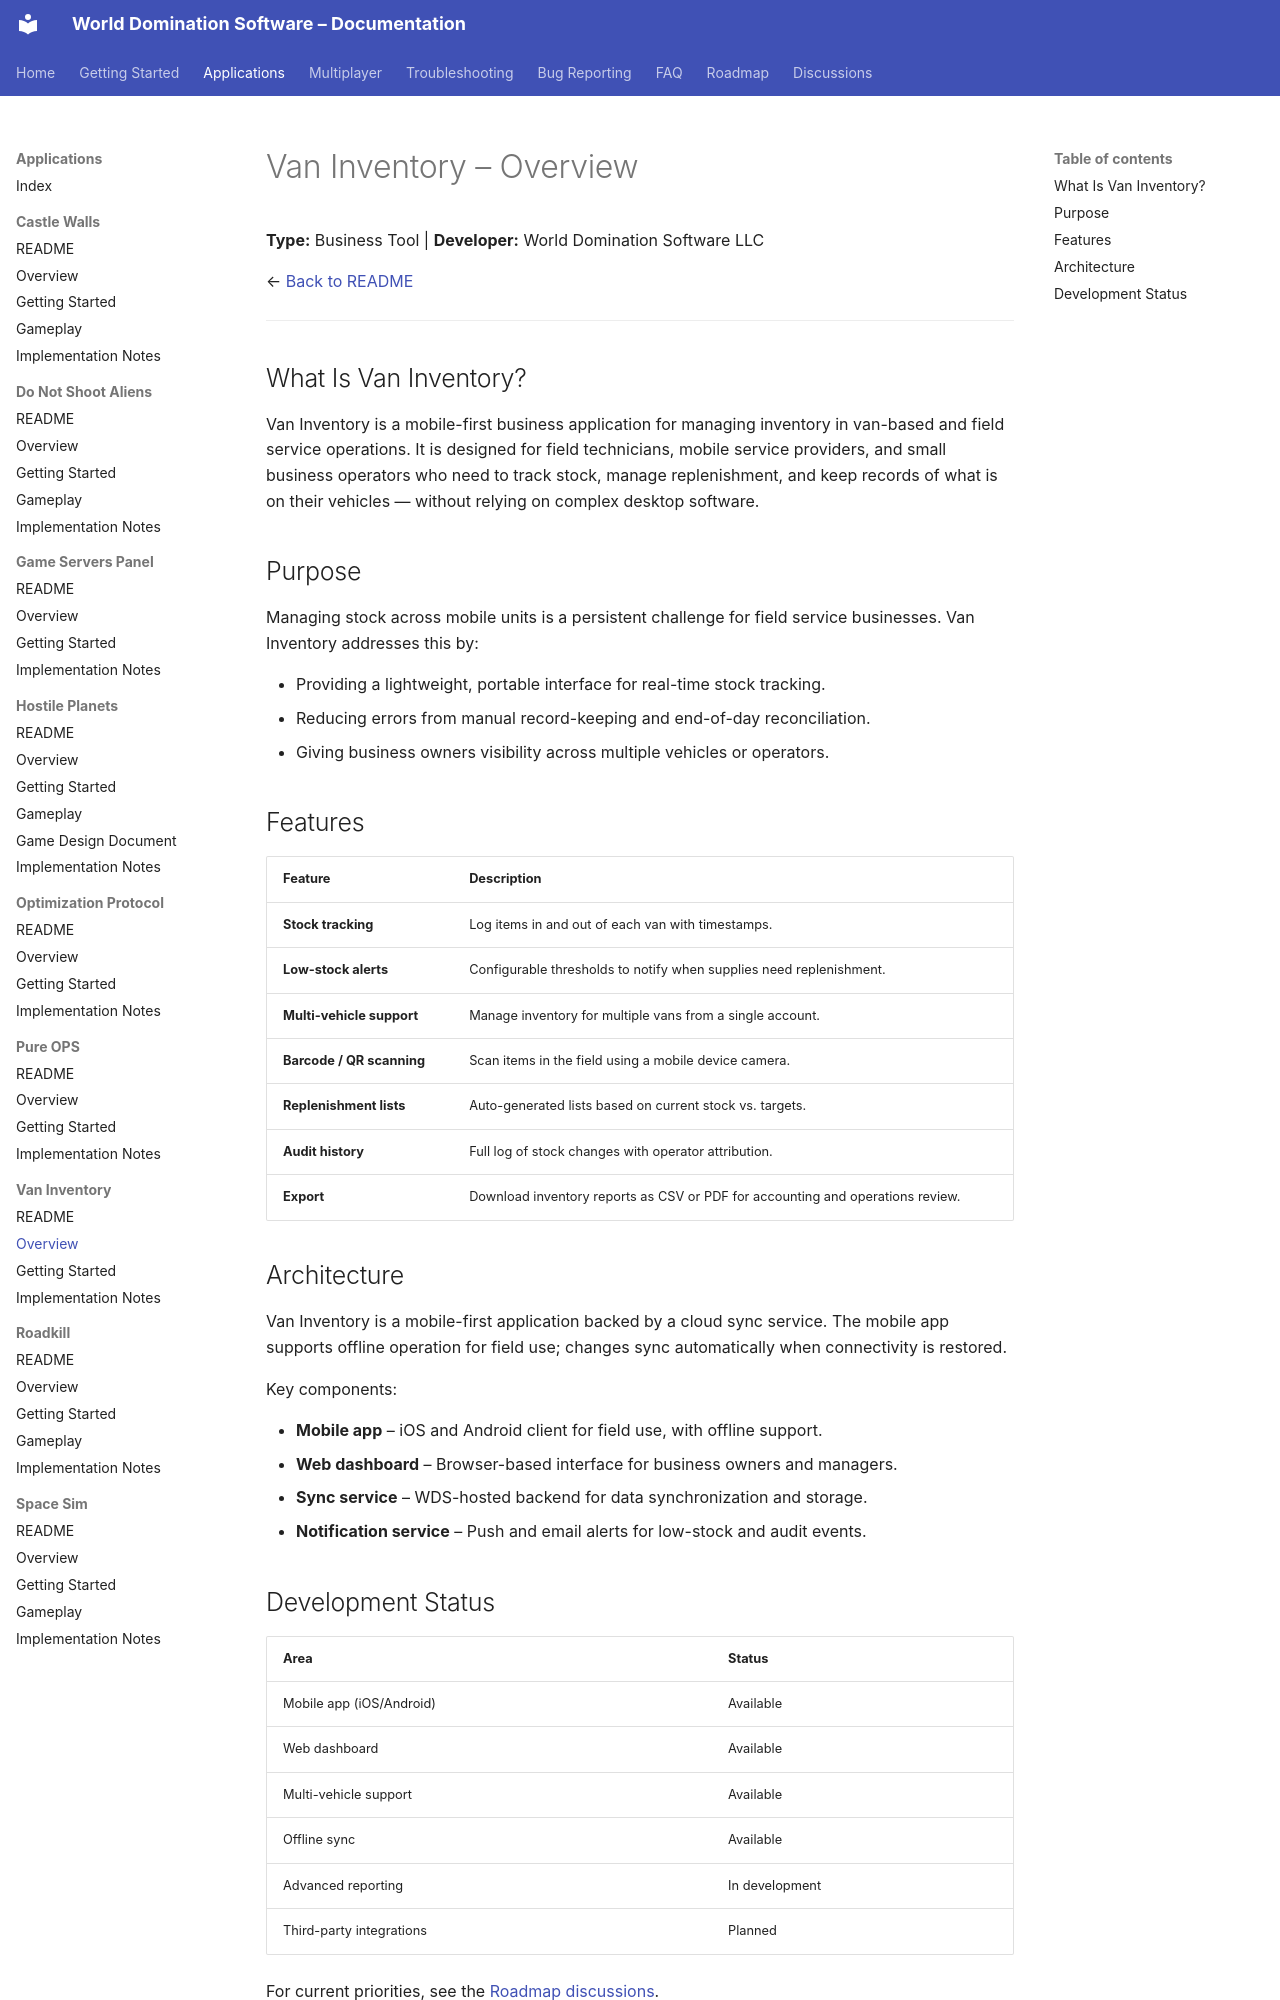

repository: World-Domination-Software/Projects · page: applications/van-inventory/Overview/index.html · generator: mkdocs

# Van Inventory – Overview

**Type:** Business Tool | **Developer:** World Domination Software LLC

← [Back to README](./README.md)

---

## What Is Van Inventory?

Van Inventory is a mobile-first business application for managing inventory in van-based and field service operations. It is designed for field technicians, mobile service providers, and small business operators who need to track stock, manage replenishment, and keep records of what is on their vehicles — without relying on complex desktop software.

## Purpose

Managing stock across mobile units is a persistent challenge for field service businesses. Van Inventory addresses this by:

- Providing a lightweight, portable interface for real-time stock tracking.
- Reducing errors from manual record-keeping and end-of-day reconciliation.
- Giving business owners visibility across multiple vehicles or operators.

## Features

| Feature | Description |
|---|---|
| **Stock tracking** | Log items in and out of each van with timestamps. |
| **Low-stock alerts** | Configurable thresholds to notify when supplies need replenishment. |
| **Multi-vehicle support** | Manage inventory for multiple vans from a single account. |
| **Barcode / QR scanning** | Scan items in the field using a mobile device camera. |
| **Replenishment lists** | Auto-generated lists based on current stock vs. targets. |
| **Audit history** | Full log of stock changes with operator attribution. |
| **Export** | Download inventory reports as CSV or PDF for accounting and operations review. |

## Architecture

Van Inventory is a mobile-first application backed by a cloud sync service. The mobile app supports offline operation for field use; changes sync automatically when connectivity is restored.

Key components:

- **Mobile app** – iOS and Android client for field use, with offline support.
- **Web dashboard** – Browser-based interface for business owners and managers.
- **Sync service** – WDS-hosted backend for data synchronization and storage.
- **Notification service** – Push and email alerts for low-stock and audit events.
